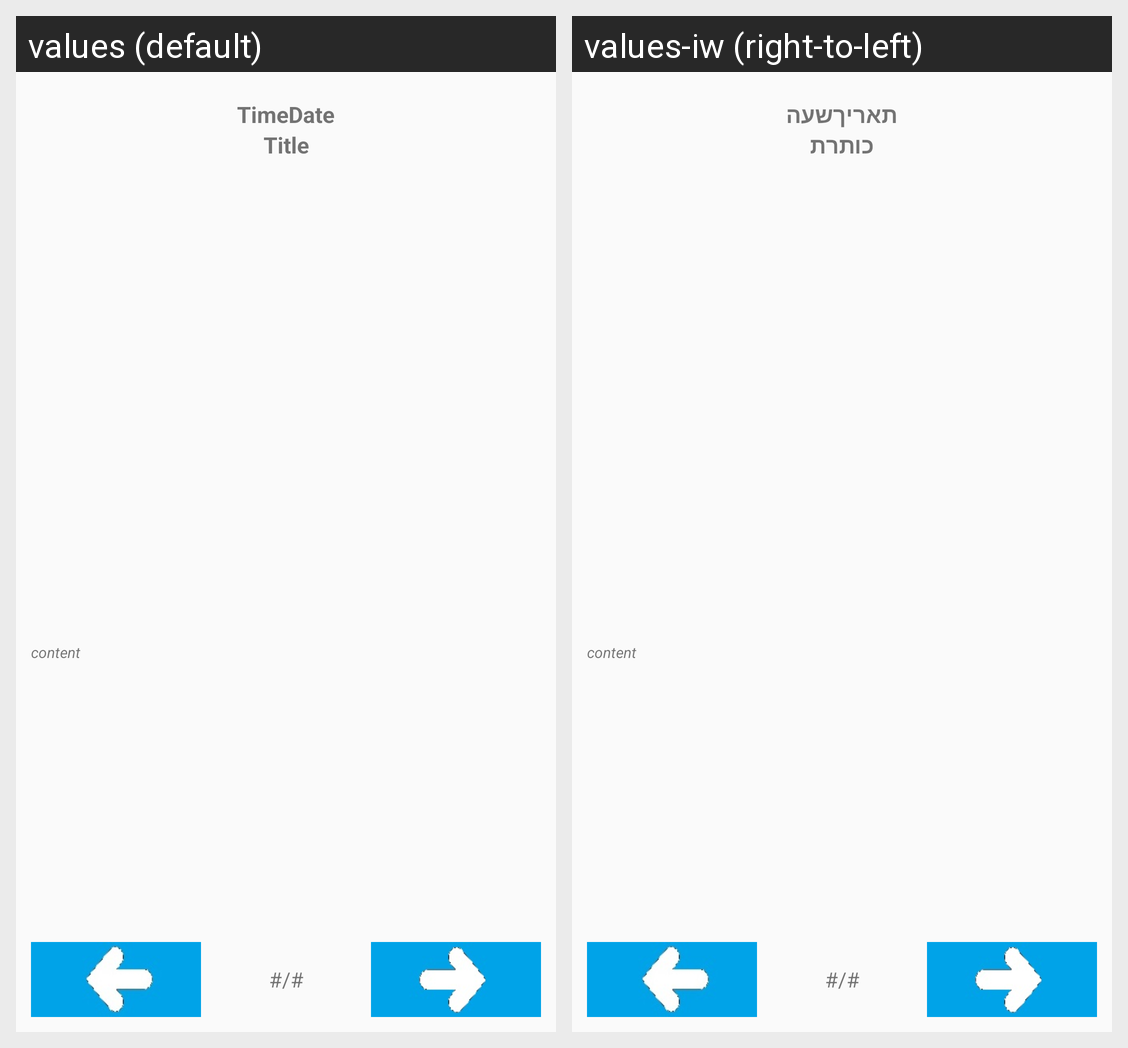

This grid shows one Android layout under two languages. Give, for every string resource on the screen, its name, the default text and each shown locale's text.
Android screen res/layout/full_news.xml rendered under 2 locales, left to right: values (default), values-iw (right-to-left). Device: Nexus 5 (rendered at 1080×1920; each locale shown at half size, 540×960, under a caption strip naming it); theme AppTheme.
Strings drawn on this screen, with the default value and each locale's value (text and hints the layout hard-codes, and strings that could not be matched under every locale, appear in the picture but are not listed):

date
  values: Date
  values-iw: תאריך

time
  values: Time
  values-iw: שעה

headline
  values: Title
  values-iw: כותרת
